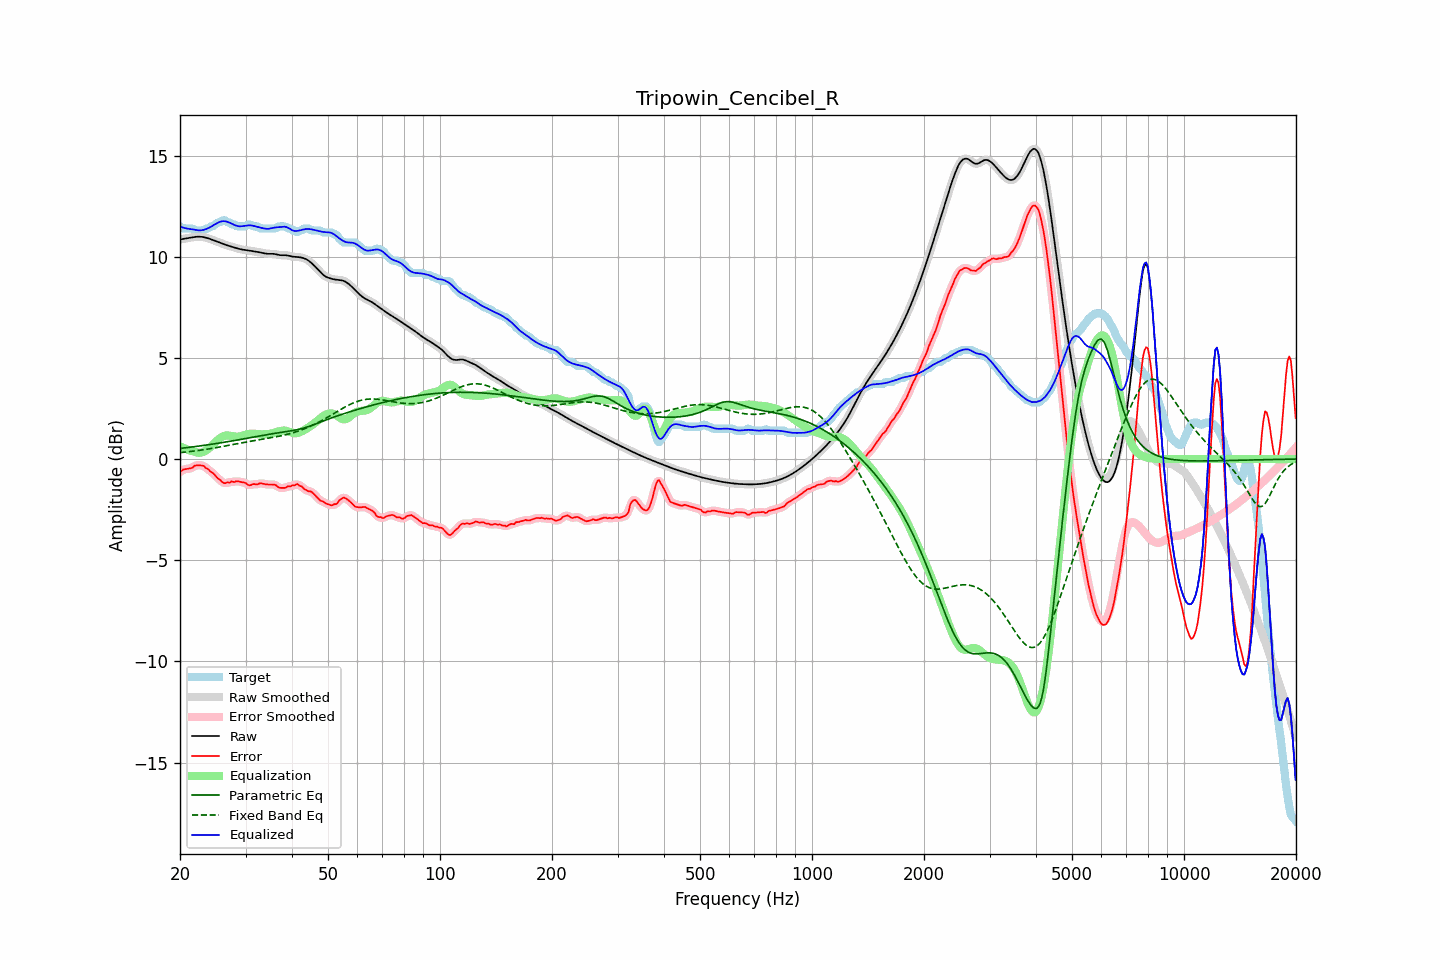

Source data for this figure (header and first rows):
frequency, raw, error, smoothed, error_smoothed, equalization, parametric_eq, fixed_band_eq, equalized_raw, equalized_smoothed, target
20.00, 10.85, -0.65, 10.85, -0.64, 0.63, 0.53, 0.32, 11.48, 11.48, 11.50
20.20, 10.87, -0.58, 10.87, -0.58, 0.59, 0.53, 0.32, 11.46, 11.46, 11.45
20.40, 10.88, -0.52, 10.88, -0.54, 0.56, 0.54, 0.33, 11.44, 11.44, 11.40
20.61, 10.90, -0.51, 10.90, -0.50, 0.52, 0.55, 0.34, 11.42, 11.42, 11.40
20.81, 10.91, -0.49, 10.91, -0.49, 0.49, 0.56, 0.35, 11.40, 11.40, 11.40
21.02, 10.92, -0.48, 10.92, -0.48, 0.46, 0.57, 0.36, 11.38, 11.39, 11.40
21.23, 10.94, -0.46, 10.94, -0.47, 0.43, 0.58, 0.37, 11.37, 11.37, 11.40
21.44, 10.95, -0.45, 10.95, -0.44, 0.41, 0.59, 0.38, 11.36, 11.36, 11.40
21.66, 10.97, -0.42, 10.97, -0.40, 0.38, 0.60, 0.39, 11.35, 11.35, 11.38
21.87, 10.98, -0.33, 10.98, -0.35, 0.36, 0.61, 0.40, 11.34, 11.34, 11.31
22.09, 10.99, -0.31, 10.99, -0.32, 0.33, 0.62, 0.41, 11.32, 11.32, 11.30
22.31, 10.99, -0.31, 10.99, -0.30, 0.32, 0.64, 0.42, 11.31, 11.31, 11.30
22.54, 10.99, -0.31, 10.99, -0.31, 0.31, 0.65, 0.43, 11.30, 11.30, 11.30
22.76, 10.99, -0.31, 10.99, -0.31, 0.32, 0.66, 0.44, 11.31, 11.31, 11.30
22.99, 10.98, -0.32, 10.98, -0.33, 0.34, 0.67, 0.45, 11.32, 11.32, 11.30
23.22, 10.96, -0.34, 10.96, -0.37, 0.37, 0.68, 0.47, 11.34, 11.34, 11.31
23.45, 10.95, -0.44, 10.95, -0.41, 0.42, 0.69, 0.48, 11.36, 11.36, 11.39
23.69, 10.92, -0.48, 10.92, -0.48, 0.47, 0.70, 0.49, 11.39, 11.39, 11.40
23.92, 10.90, -0.53, 10.90, -0.55, 0.53, 0.71, 0.50, 11.43, 11.43, 11.43
24.16, 10.87, -0.62, 10.87, -0.60, 0.60, 0.73, 0.52, 11.47, 11.47, 11.49
24.40, 10.84, -0.66, 10.84, -0.67, 0.67, 0.74, 0.53, 11.52, 11.52, 11.50
24.65, 10.81, -0.73, 10.81, -0.74, 0.75, 0.75, 0.54, 11.56, 11.56, 11.54
24.89, 10.78, -0.82, 10.78, -0.82, 0.83, 0.76, 0.56, 11.61, 11.61, 11.60
25.14, 10.75, -0.91, 10.75, -0.90, 0.91, 0.77, 0.57, 11.66, 11.66, 11.66
25.39, 10.72, -0.98, 10.72, -0.98, 0.98, 0.79, 0.59, 11.70, 11.70, 11.70
25.65, 10.69, -1.03, 10.69, -1.05, 1.04, 0.80, 0.60, 11.73, 11.73, 11.71
25.91, 10.66, -1.12, 10.66, -1.12, 1.09, 0.81, 0.61, 11.75, 11.75, 11.78
26.16, 10.63, -1.18, 10.63, -1.16, 1.13, 0.82, 0.63, 11.76, 11.76, 11.80
26.43, 10.60, -1.20, 10.60, -1.18, 1.16, 0.84, 0.64, 11.75, 11.75, 11.79
26.69, 10.57, -1.16, 10.57, -1.18, 1.17, 0.85, 0.66, 11.74, 11.74, 11.73
26.96, 10.55, -1.15, 10.55, -1.16, 1.17, 0.86, 0.67, 11.71, 11.71, 11.70
27.23, 10.52, -1.17, 10.52, -1.14, 1.16, 0.88, 0.69, 11.68, 11.68, 11.69
27.50, 10.50, -1.10, 10.50, -1.14, 1.14, 0.89, 0.70, 11.64, 11.64, 11.60
27.77, 10.48, -1.12, 10.48, -1.12, 1.13, 0.91, 0.72, 11.60, 11.60, 11.60
28.05, 10.45, -1.14, 10.45, -1.11, 1.11, 0.92, 0.74, 11.57, 11.57, 11.59
28.33, 10.43, -1.09, 10.43, -1.11, 1.11, 0.93, 0.75, 11.54, 11.54, 11.52
28.62, 10.41, -1.10, 10.41, -1.10, 1.11, 0.95, 0.77, 11.51, 11.51, 11.50
28.90, 10.38, -1.12, 10.38, -1.11, 1.12, 0.96, 0.78, 11.50, 11.50, 11.50
29.19, 10.37, -1.13, 10.37, -1.13, 1.14, 0.98, 0.80, 11.51, 11.51, 11.50
29.48, 10.35, -1.15, 10.35, -1.14, 1.16, 0.99, 0.81, 11.51, 11.51, 11.50
29.78, 10.34, -1.16, 10.34, -1.17, 1.18, 1.00, 0.83, 11.52, 11.52, 11.50
30.08, 10.33, -1.19, 10.33, -1.21, 1.21, 1.02, 0.84, 11.54, 11.54, 11.52
30.38, 10.32, -1.26, 10.32, -1.25, 1.23, 1.03, 0.85, 11.55, 11.55, 11.58
30.68, 10.31, -1.29, 10.31, -1.28, 1.25, 1.05, 0.87, 11.55, 11.55, 11.60
30.99, 10.29, -1.29, 10.29, -1.28, 1.26, 1.06, 0.88, 11.55, 11.55, 11.58
31.30, 10.28, -1.24, 10.28, -1.26, 1.26, 1.08, 0.90, 11.54, 11.54, 11.52
31.61, 10.27, -1.23, 10.27, -1.25, 1.26, 1.09, 0.91, 11.52, 11.52, 11.50
31.93, 10.25, -1.25, 10.25, -1.24, 1.25, 1.11, 0.92, 11.50, 11.50, 11.50
32.24, 10.24, -1.26, 10.24, -1.24, 1.24, 1.12, 0.94, 11.48, 11.48, 11.50
32.57, 10.23, -1.22, 10.23, -1.22, 1.23, 1.13, 0.95, 11.46, 11.45, 11.45
32.89, 10.21, -1.19, 10.21, -1.21, 1.22, 1.15, 0.96, 11.44, 11.43, 11.40
33.22, 10.19, -1.21, 10.19, -1.20, 1.22, 1.16, 0.98, 11.42, 11.42, 11.40
33.55, 10.18, -1.23, 10.18, -1.22, 1.23, 1.18, 0.99, 11.40, 11.40, 11.40
33.89, 10.16, -1.24, 10.16, -1.24, 1.23, 1.19, 1.00, 11.39, 11.39, 11.40
34.23, 10.15, -1.25, 10.15, -1.25, 1.23, 1.21, 1.02, 11.38, 11.38, 11.40
34.57, 10.14, -1.26, 10.15, -1.26, 1.24, 1.22, 1.03, 11.38, 11.38, 11.40
34.92, 10.14, -1.26, 10.14, -1.26, 1.25, 1.23, 1.04, 11.39, 11.39, 11.40
35.27, 10.15, -1.26, 10.14, -1.25, 1.27, 1.25, 1.06, 11.41, 11.41, 11.40
35.62, 10.14, -1.26, 10.14, -1.25, 1.29, 1.26, 1.07, 11.43, 11.43, 11.40
35.97, 10.13, -1.27, 10.13, -1.28, 1.31, 1.27, 1.09, 11.45, 11.44, 11.40
... 635 more rows
